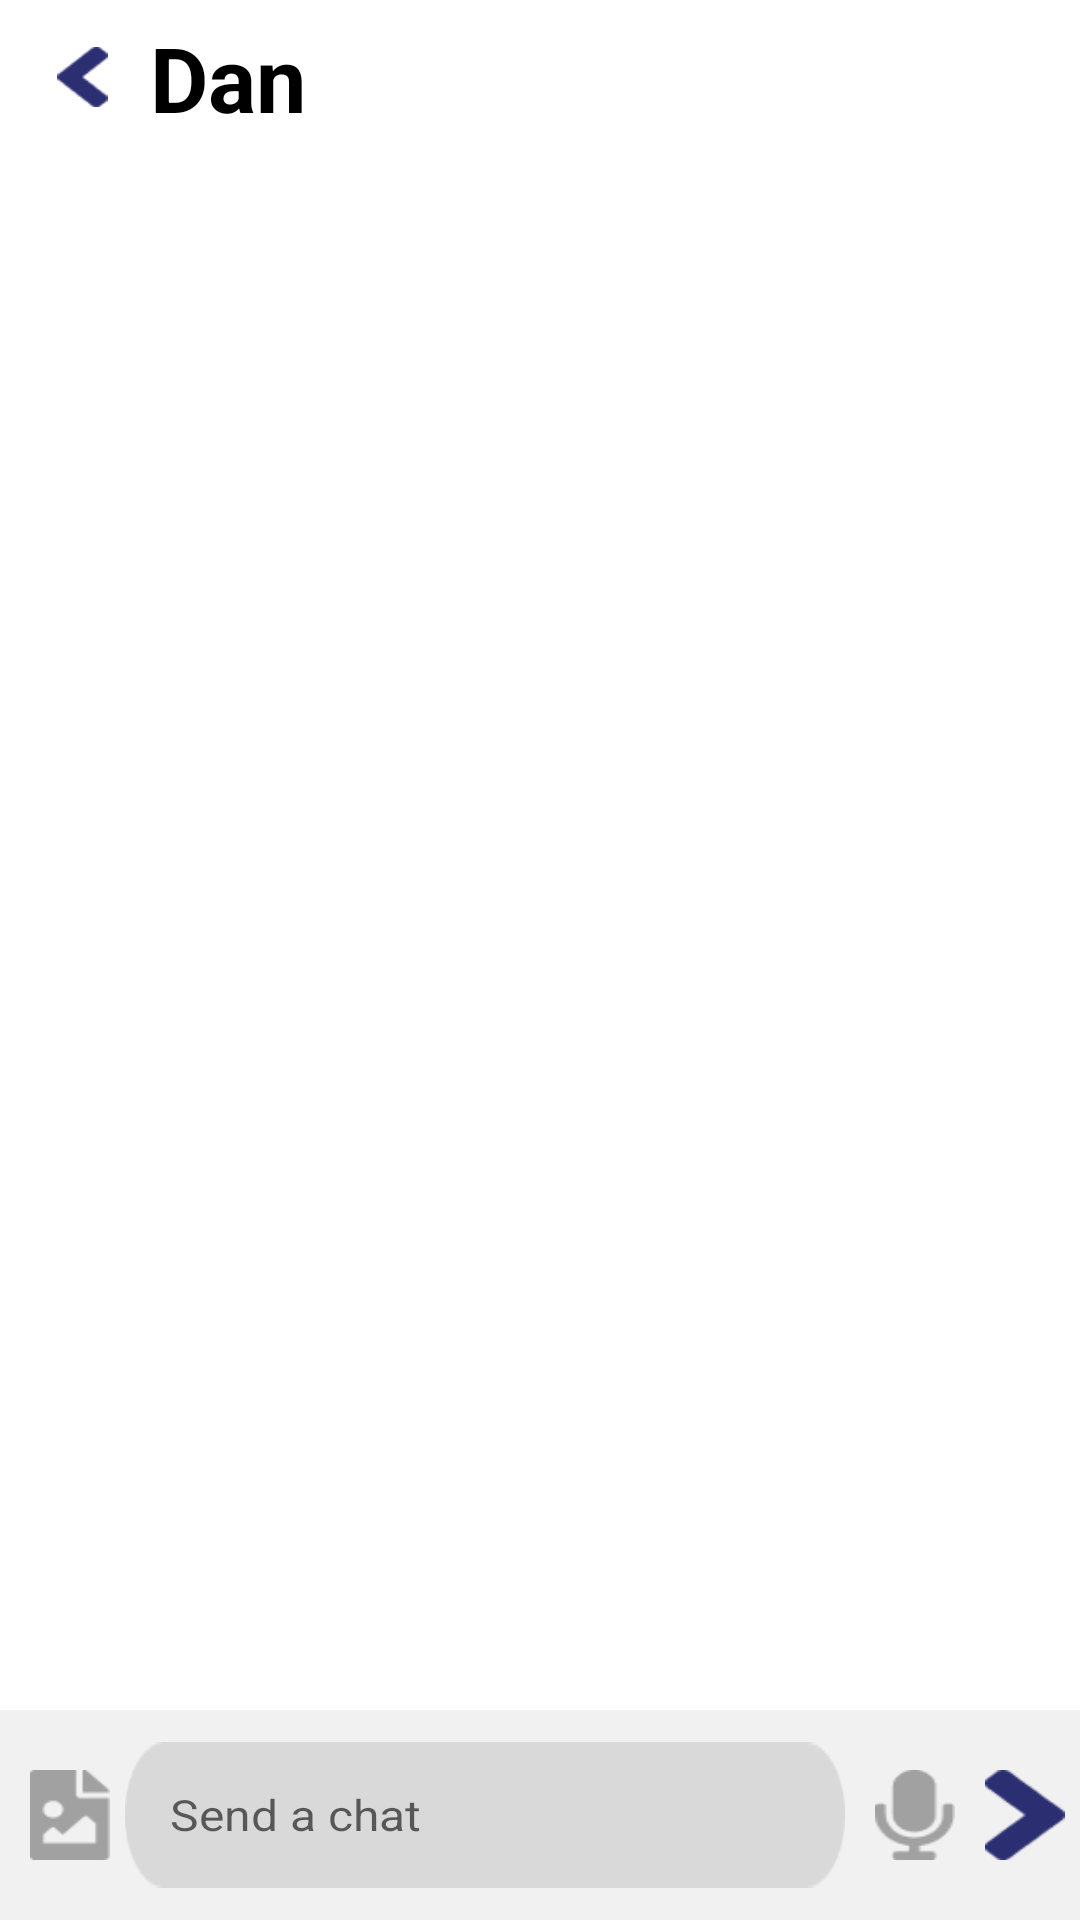

Layout XML and referenced resources for this Android screen:
<!-- AndroidManifest.xml: application theme Theme.QuickGlance -->
<!-- res/layout/chat_page.xml -->
<?xml version="1.0" encoding="utf-8"?>
<LinearLayout xmlns:android="http://schemas.android.com/apk/res/android"
    xmlns:tools="http://schemas.android.com/tools"
    android:layout_width="match_parent"
    android:layout_height="match_parent"
    android:background="@color/white"
    android:orientation="vertical"
    tools:context=".Chat_Activity">


    <LinearLayout
        android:id="@+id/search_div"
        android:layout_width="match_parent"
        android:layout_height="0dp"
        android:layout_weight="1"
        android:background="@color/white"
        android:orientation="horizontal"
        >

        <RelativeLayout
            android:layout_width="match_parent"
            android:layout_height="match_parent">

            <Button
                android:id="@+id/back_arrow"
                android:layout_width="25dp"
                android:layout_height="30dp"
                android:scaleX="0.67"
                android:scaleY="0.67"
                android:background="@drawable/back_purple"
                android:layout_centerVertical="true"
                android:layout_marginStart="15dp"/>

            <TextView
                android:id="@+id/ChatterName"
                android:layout_width="wrap_content"
                android:layout_height="wrap_content"
                android:text="Dan"
                android:textColor="@color/black"
                android:textStyle="bold"
                android:textSize="30sp"
                android:layout_centerVertical="true"
                android:layout_toEndOf="@id/back_arrow"
                android:layout_marginStart="10dp"/>

        </RelativeLayout>


    </LinearLayout>

    <androidx.recyclerview.widget.RecyclerView
        android:id="@+id/messages_recycler"
        android:layout_height="0dp"
        android:layout_width="match_parent"
        android:layout_weight="10"
        android:orientation="vertical"/>

    <LinearLayout
        android:layout_width="match_parent"
        android:layout_height="70dp"
        android:background="#F1F1F1"
        android:gravity="center">

        <Button
            android:layout_marginStart="10dp"
            android:id="@+id/gallery_button"
            android:layout_width="0dp"
            android:layout_height="30dp"
            android:layout_weight="1"
            android:layout_marginHorizontal="5dp"
            android:background="@drawable/gallery_grey"/>

        <EditText
            android:id="@+id/message_text"
            android:layout_width="0dp"
            android:layout_height="match_parent"
            android:layout_weight="9"
            android:layout_marginHorizontal="5dp"
            android:background="@drawable/textbox_grey"
            android:scaleY="0.9"
            android:layout_marginVertical="8dp"
            android:paddingStart="15dp"
            android:hint="Send a chat"
            android:textSize="16sp" />

        <Button
            android:id="@+id/mic_button"
            android:layout_width="0dp"
            android:layout_height="30dp"
            android:layout_weight="1"
            android:layout_marginHorizontal="5dp"
            android:background="@drawable/microphone_grey"/>

        <Button
            android:id="@+id/send_button"
            android:layout_width="0dp"
            android:layout_height="30dp"
            android:layout_weight="1"
            android:layout_marginHorizontal="5dp"
            android:background="@drawable/send_purple"/>

    </LinearLayout>

</LinearLayout>
<!-- resources referenced by this layout -->
<resources>
  <color name="black">#FF000000</color>
  <color name="white">#FFFFFFFF</color>
  <!-- drawable back_purple: png bitmap (drawable, 764 bytes) -->
  <!-- drawable gallery_grey: png bitmap (drawable, 637 bytes) -->
  <!-- drawable microphone_grey: png bitmap (drawable, 891 bytes) -->
  <!-- drawable send_purple: png bitmap (drawable, 819 bytes) -->
  <!-- drawable textbox_grey: png bitmap (drawable, 1109 bytes) -->
  <style name="Theme.QuickGlance" parent="Base.Theme.QuickGlance" />
  <style name="Base.Theme.QuickGlance" parent="Theme.AppCompat.Light.NoActionBar">
          
          
      </style>
</resources>
